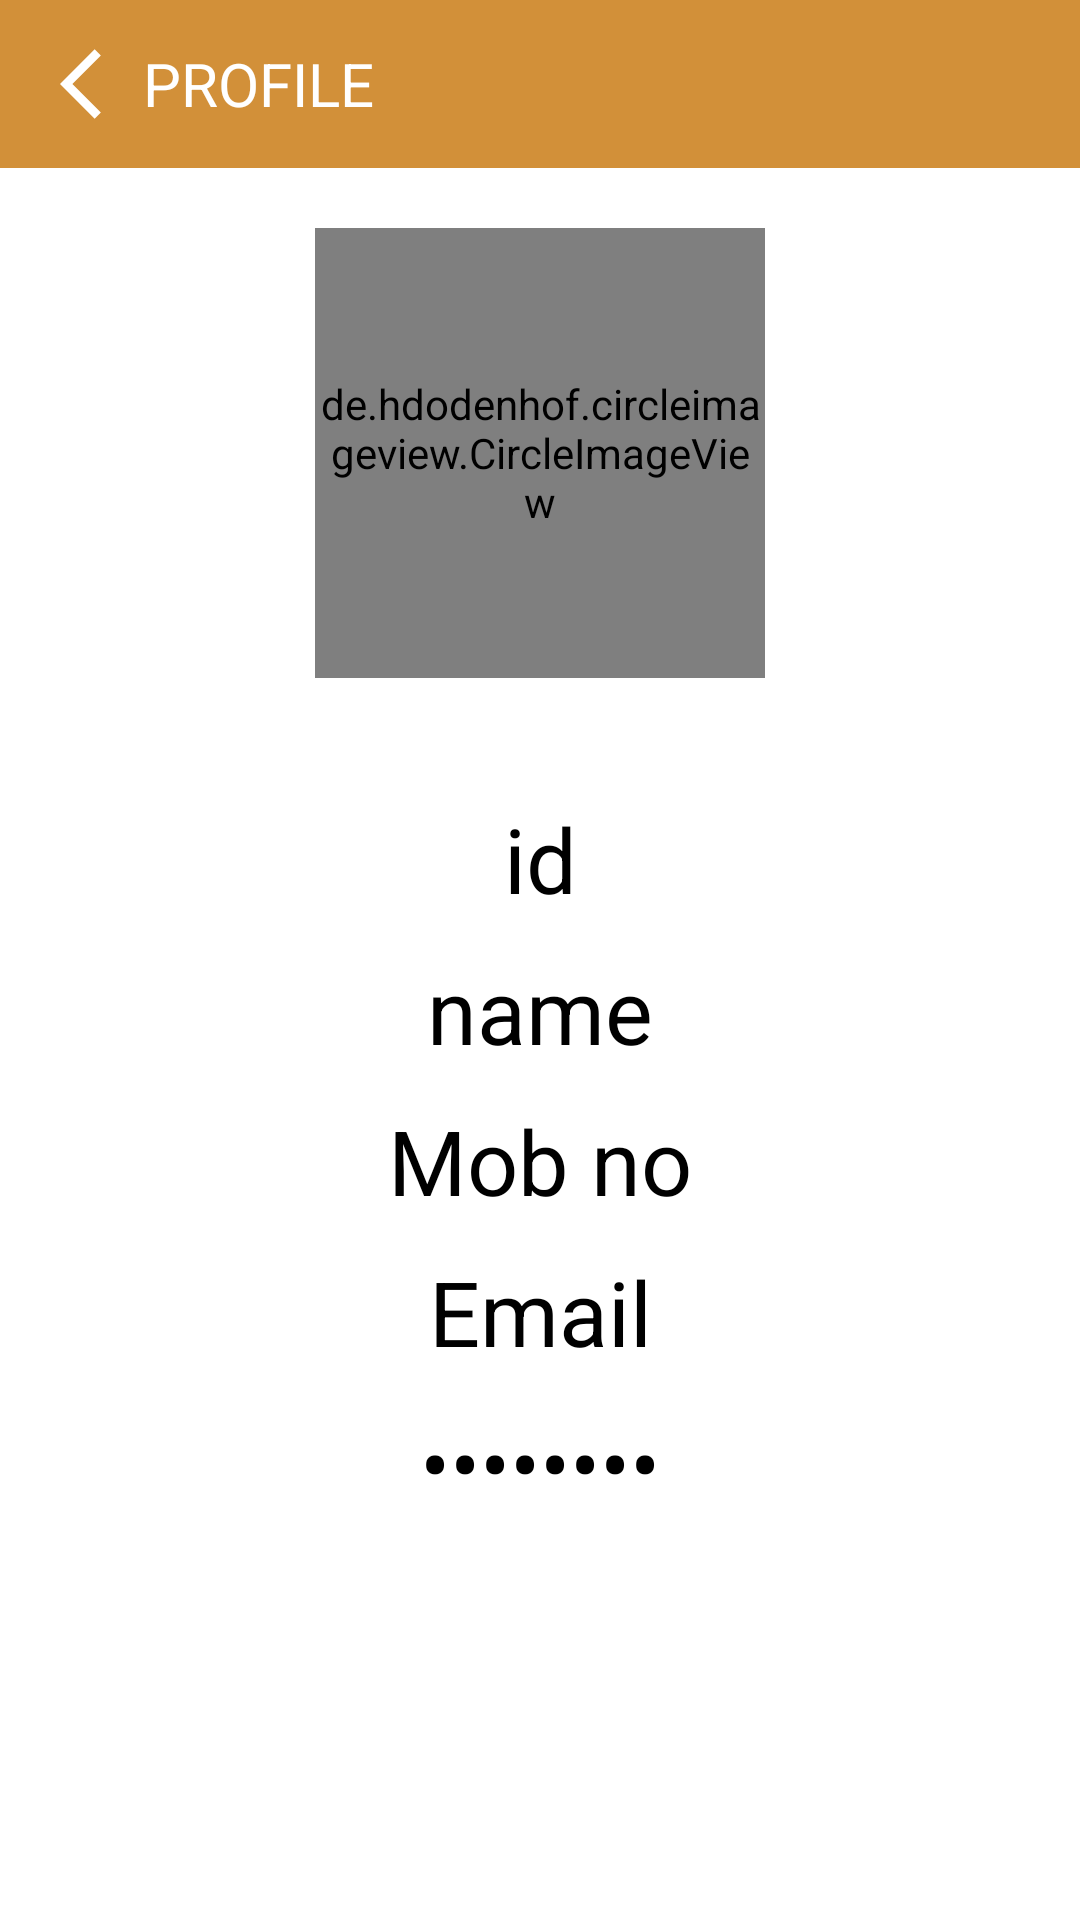

Layout XML and referenced resources for this Android screen:
<!-- AndroidManifest.xml: application theme Theme.SchoolManagement -->
<!-- res/layout/activity_profile.xml -->
<?xml version="1.0" encoding="utf-8"?>
<RelativeLayout xmlns:android="http://schemas.android.com/apk/res/android"
    xmlns:app="http://schemas.android.com/apk/res-auto"
    android:layout_width="match_parent"
    android:layout_height="match_parent">


    <LinearLayout
        android:id="@+id/ll1"
        android:layout_width="match_parent"
        android:layout_height="wrap_content"
        android:background="@color/brown_type"
        android:orientation="horizontal">

        <ImageView
            android:id="@+id/iv_back"
            android:layout_width="wrap_content"
            android:layout_height="match_parent"
            android:paddingLeft="20dp"
            android:src="@drawable/ic_baseline_arrow_back_ios_24" />

        <TextView
            android:id="@+id/title"
            android:layout_width="wrap_content"
            android:layout_height="wrap_content"
            android:gravity="center"
            android:minHeight="?actionBarSize"
            android:padding="@dimen/appbar_padding"
            android:text="PROFILE"
            android:textAppearance="@style/TextAppearance.Widget.AppCompat.Toolbar.Title"
            android:textColor="@color/white" />

    </LinearLayout>

    <de.hdodenhof.circleimageview.CircleImageView
        android:id="@+id/profile_image"
        android:layout_width="150dp"
        android:layout_height="150dp"
        android:layout_below="@id/ll1"
        android:layout_centerHorizontal="true"
        android:layout_marginTop="20dp"
        android:src="@drawable/profile"
        app:civ_border_color="#FF000000"
        app:civ_border_width="2dp" />

    <LinearLayout
        android:layout_width="match_parent"
        android:layout_height="wrap_content"
        android:layout_below="@id/profile_image"
        android:layout_marginTop="30dp"
        android:orientation="vertical">

        <TextView
            android:id="@+id/Id_profile"
            android:layout_width="match_parent"
            android:layout_height="wrap_content"

            android:layout_below="@id/Name_profile"

            android:layout_marginTop="10dp"
            android:text="id"
            android:textAlignment="center"
            android:textColor="@color/black"
            android:textSize="30sp" />

        <TextView
            android:id="@+id/Name_profile"
            android:layout_width="match_parent"
            android:layout_height="wrap_content"

            android:layout_marginTop="10dp"
            android:text="name"
            android:textAlignment="center"
            android:textColor="@color/black"
            android:textSize="30sp" />

        <TextView
            android:id="@+id/Mobile_profile"
            android:layout_width="match_parent"
            android:layout_height="wrap_content"

            android:layout_marginTop="10dp"
            android:text="Mob no"
            android:textAlignment="center"
            android:textColor="@color/black"
            android:textSize="30sp" />

        <TextView
            android:id="@+id/Email_profile"
            android:layout_width="match_parent"
            android:layout_height="wrap_content"

            android:layout_marginTop="10dp"
            android:text="Email"
            android:textAlignment="center"
            android:textColor="@color/black"
            android:textSize="30sp" />

        <TextView
            android:id="@+id/Password_profile"
            android:layout_width="match_parent"
            android:layout_height="wrap_content"

            android:layout_marginTop="10dp"
            android:inputType="textPassword"
            android:minHeight="48dp"
            android:text="Password"
            android:textAlignment="center"
            android:textColor="@color/black"
            android:textSize="30sp" />


    </LinearLayout>
</RelativeLayout>
<!-- resources referenced by this layout -->
<resources>
  <color name="black">#FF000000</color>
  <color name="brown_type">#d29039</color>
  <color name="white">#FFFFFFFF</color>
  <!-- drawable ic_baseline_arrow_back_ios_24 (drawable) -->
  <vector xmlns:android="http://schemas.android.com/apk/res/android"
      android:width="28dp"
      android:height="28dp"
      android:viewportWidth="24"
      android:viewportHeight="24"
      android:tint="@android:color/white">
    <path
        android:fillColor="@android:color/white"
        android:pathData="M11.67,3.87L9.9,2.1 0,12l9.9,9.9 1.77,-1.77L3.54,12z"/>
  </vector>
  <style name="Theme.SchoolManagement" parent="Theme.MaterialComponents.DayNight.NoActionBar">
          
          <item name="colorPrimary">@color/black</item>
          <item name="colorPrimaryVariant">@color/black</item>
          <item name="colorOnPrimary">@color/white</item>   
          
          <item name="colorSecondary">@color/teal_200</item>
          <item name="colorSecondaryVariant">@color/teal_700</item>
          <item name="colorOnSecondary">@color/black</item>
          
          <item name="android:statusBarColor" tools:targetApi="l">?attr/colorPrimaryVariant</item>
          
          <item name="fontFamily">@font/circular_font</item>
  
      </style>
  <color name="teal_200">#FF03DAC5</color>
  <color name="teal_700">#FF018786</color>
</resources>
